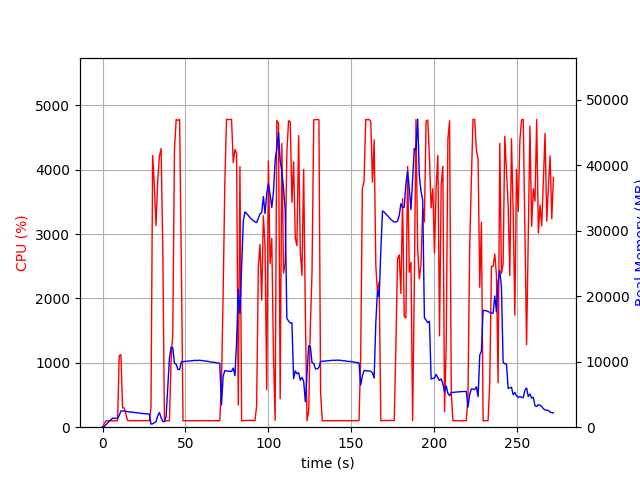

Source data for this figure (header and first rows):
elapsed_time, nproc, cpu, mem_real, mem_virtual
4.220008850097656e-05, 1, 0.0, 9.457, 3185
1.006, 1, 52.7, 106, 774.8
2.013, 1, 99.3, 374.0, 1895
3.02, 1, 100.3, 632, 3181
4.027, 1, 99.3, 910, 3181
5.034, 1, 100.3, 1142, 5741
6.04, 1, 100.3, 1370, 5229
7.048, 1, 100.3, 1370, 5229
8.054, 1, 99.4, 1370, 5229
9.062, 1, 100.3, 1370, 5229
10.07, 1, 1111, 1801, 9508
11.08, 1, 1127, 2474, 10184
12.09, 1, 300.3, 2478, 10184
13.1, 1, 299.3, 2484, 10184
14.11, 1, 200.0, 2409, 10224
15.11, 1, 103.1, 2382, 10224
16.12, 1, 101.0, 2350, 10224
17.13, 1, 103.0, 2305, 10224
18.14, 1, 101.1, 2281, 10224
19.15, 1, 101.1, 2248, 10224
20.16, 1, 100.1, 2221, 10224
21.17, 1, 101.0, 2196, 10224
22.18, 1, 100.2, 2168, 10320
23.19, 1, 101.2, 2101, 10320
24.2, 1, 101.1, 2094, 10320
25.21, 1, 102.0, 2069, 10320
26.21, 1, 101.1, 2046, 10320
27.22, 1, 101.1, 2024, 10320
28.23, 1, 101.0, 1999, 10320
29.24, 1, 307.9, 472.6, 10356
30.25, 1, 4221, 524.4, 10356
31.27, 1, 3749, 691.7, 10372
32.28, 1, 3132, 849.8, 10988
33.3, 1, 3818, 1737, 10988
34.32, 1, 4212, 2240, 10988
35.33, 1, 4329, 1465, 10988
36.35, 1, 2820, 854.3, 12022
37.35, 1, 100.2, 848.9, 12022
38.36, 1, 99.3, 1610, 38342
39.37, 1, 100.2, 6076, 38342
40.38, 1, 100.3, 10534, 38342
41.38, 1, 1054, 12234, 38342
42.39, 1, 1450, 12139, 38342
43.4, 1, 4307, 9769, 38342
44.44, 1, 4782, 9606, 38342
45.48, 1, 4766, 8821, 38342
46.52, 1, 4782, 8813, 38342
47.57, 1, 2503, 9982, 39145
48.58, 1, 100.3, 10014, 39145
49.58, 1, 100.3, 10037, 39145
50.59, 1, 99.2, 10064, 39145
51.6, 1, 100.2, 10094, 39145
52.6, 1, 102.3, 10108, 39145
53.61, 1, 99.4, 10140, 39145
54.62, 1, 100.2, 10170, 39145
55.63, 1, 100.3, 10202, 39145
56.63, 1, 101.3, 10192, 39145
57.64, 1, 101.3, 10200, 39145
58.65, 1, 100.3, 10214, 39145
59.65, 1, 102.3, 10178, 39145
... 210 more rows
